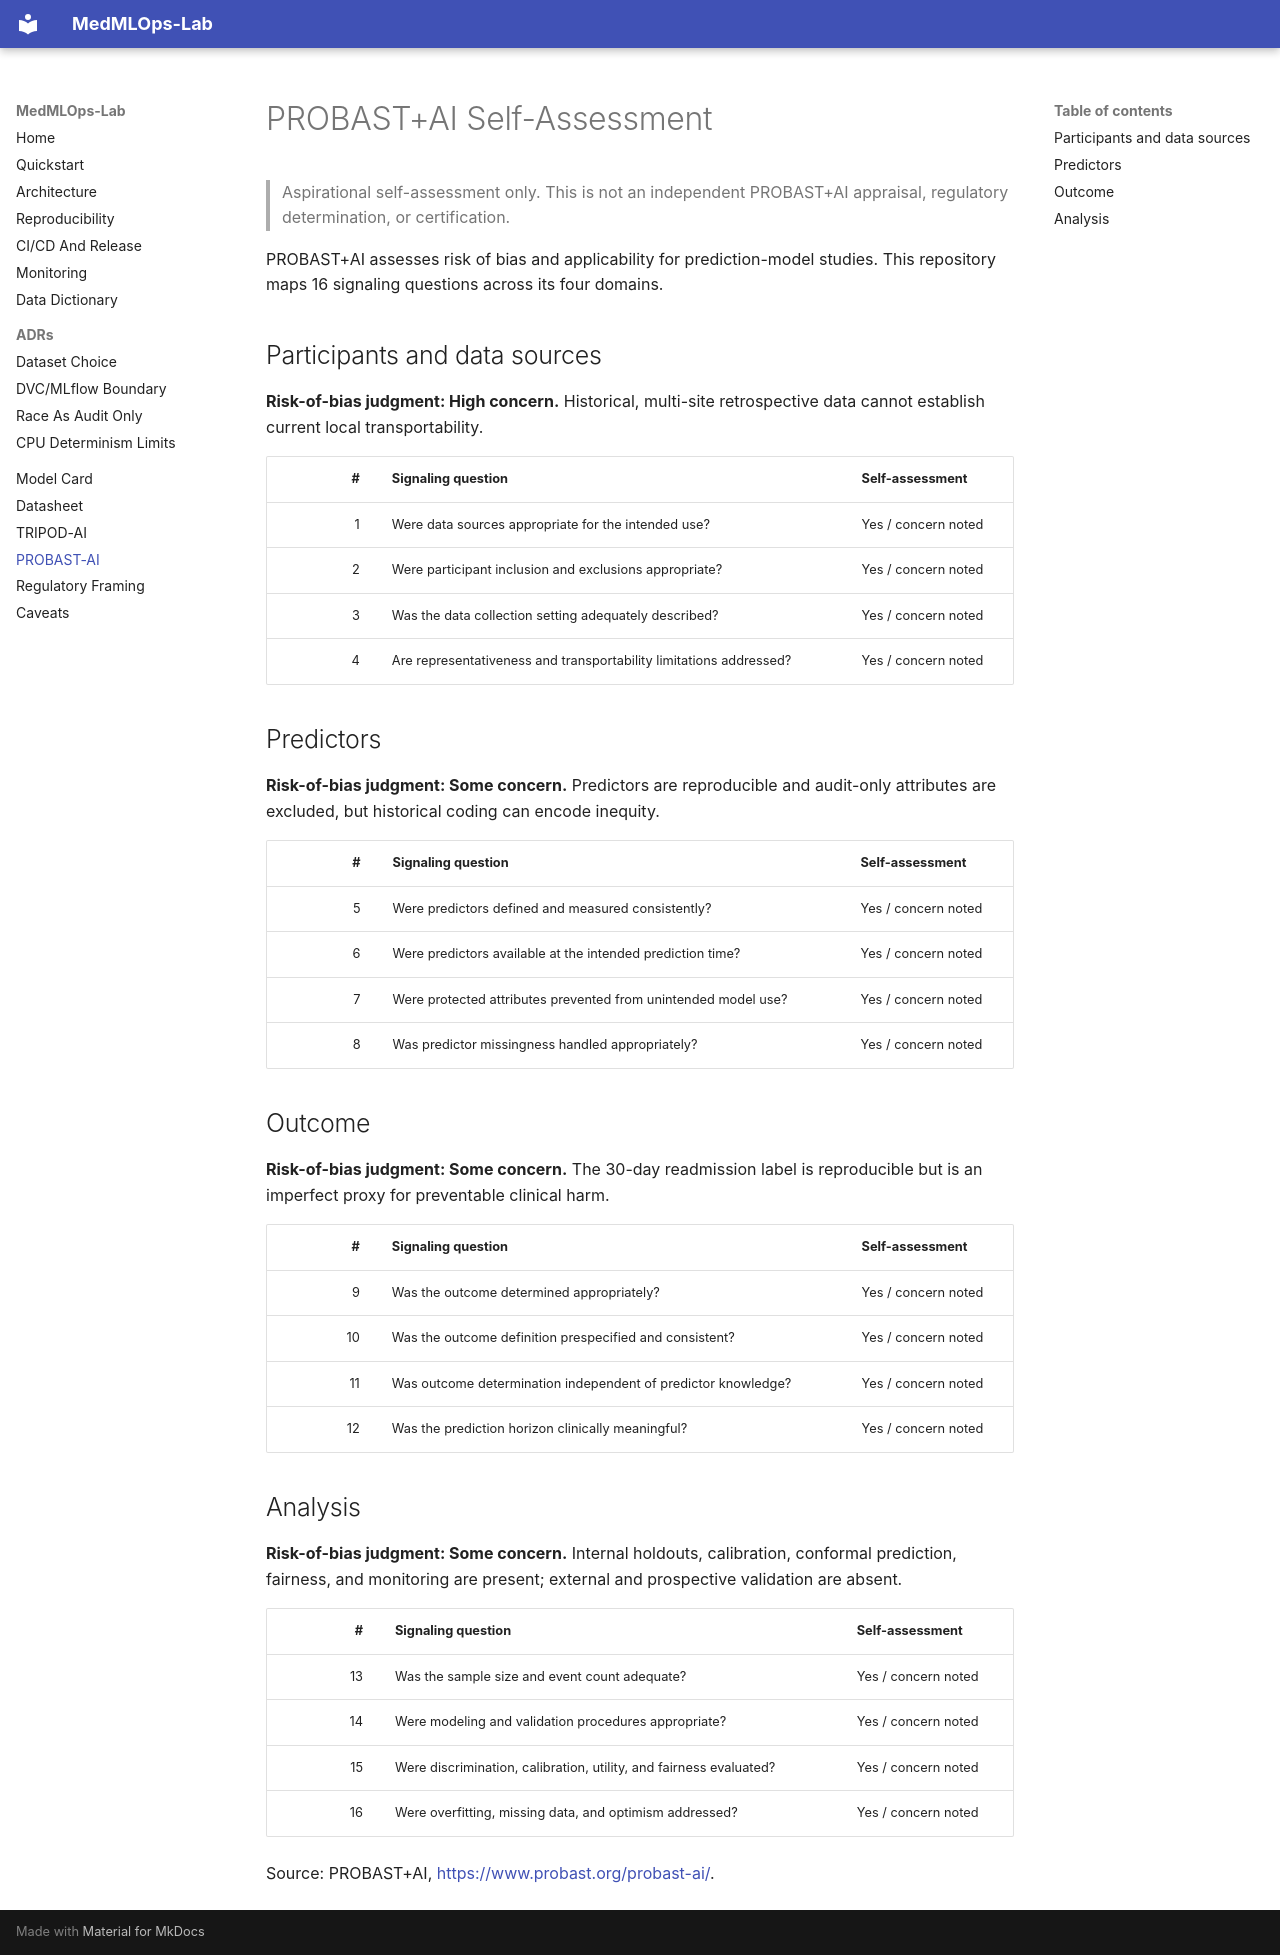

repository: lysyloxidase/medmlops-lab · page: probast-ai/index.html · generator: mkdocs

# PROBAST+AI Self-Assessment

> Aspirational self-assessment only. This is not an independent PROBAST+AI
> appraisal, regulatory determination, or certification.

PROBAST+AI assesses risk of bias and applicability for prediction-model studies.
This repository maps 16 signaling questions across its four domains.

## Participants and data sources

**Risk-of-bias judgment: High concern.** Historical, multi-site retrospective data cannot establish current local transportability.

| # | Signaling question | Self-assessment |
|---:|---|---|
| 1 | Were data sources appropriate for the intended use? | Yes / concern noted |
| 2 | Were participant inclusion and exclusions appropriate? | Yes / concern noted |
| 3 | Was the data collection setting adequately described? | Yes / concern noted |
| 4 | Are representativeness and transportability limitations addressed? | Yes / concern noted |

## Predictors

**Risk-of-bias judgment: Some concern.** Predictors are reproducible and audit-only attributes are excluded, but historical coding can encode inequity.

| # | Signaling question | Self-assessment |
|---:|---|---|
| 5 | Were predictors defined and measured consistently? | Yes / concern noted |
| 6 | Were predictors available at the intended prediction time? | Yes / concern noted |
| 7 | Were protected attributes prevented from unintended model use? | Yes / concern noted |
| 8 | Was predictor missingness handled appropriately? | Yes / concern noted |

## Outcome

**Risk-of-bias judgment: Some concern.** The 30-day readmission label is reproducible but is an imperfect proxy for preventable clinical harm.

| # | Signaling question | Self-assessment |
|---:|---|---|
| 9 | Was the outcome determined appropriately? | Yes / concern noted |
| 10 | Was the outcome definition prespecified and consistent? | Yes / concern noted |
| 11 | Was outcome determination independent of predictor knowledge? | Yes / concern noted |
| 12 | Was the prediction horizon clinically meaningful? | Yes / concern noted |

## Analysis

**Risk-of-bias judgment: Some concern.** Internal holdouts, calibration, conformal prediction, fairness, and monitoring are present; external and prospective validation are absent.

| # | Signaling question | Self-assessment |
|---:|---|---|
| 13 | Was the sample size and event count adequate? | Yes / concern noted |
| 14 | Were modeling and validation procedures appropriate? | Yes / concern noted |
| 15 | Were discrimination, calibration, utility, and fairness evaluated? | Yes / concern noted |
| 16 | Were overfitting, missing data, and optimism addressed? | Yes / concern noted |

Source: PROBAST+AI, <https://www.probast.org/probast-ai/>.
